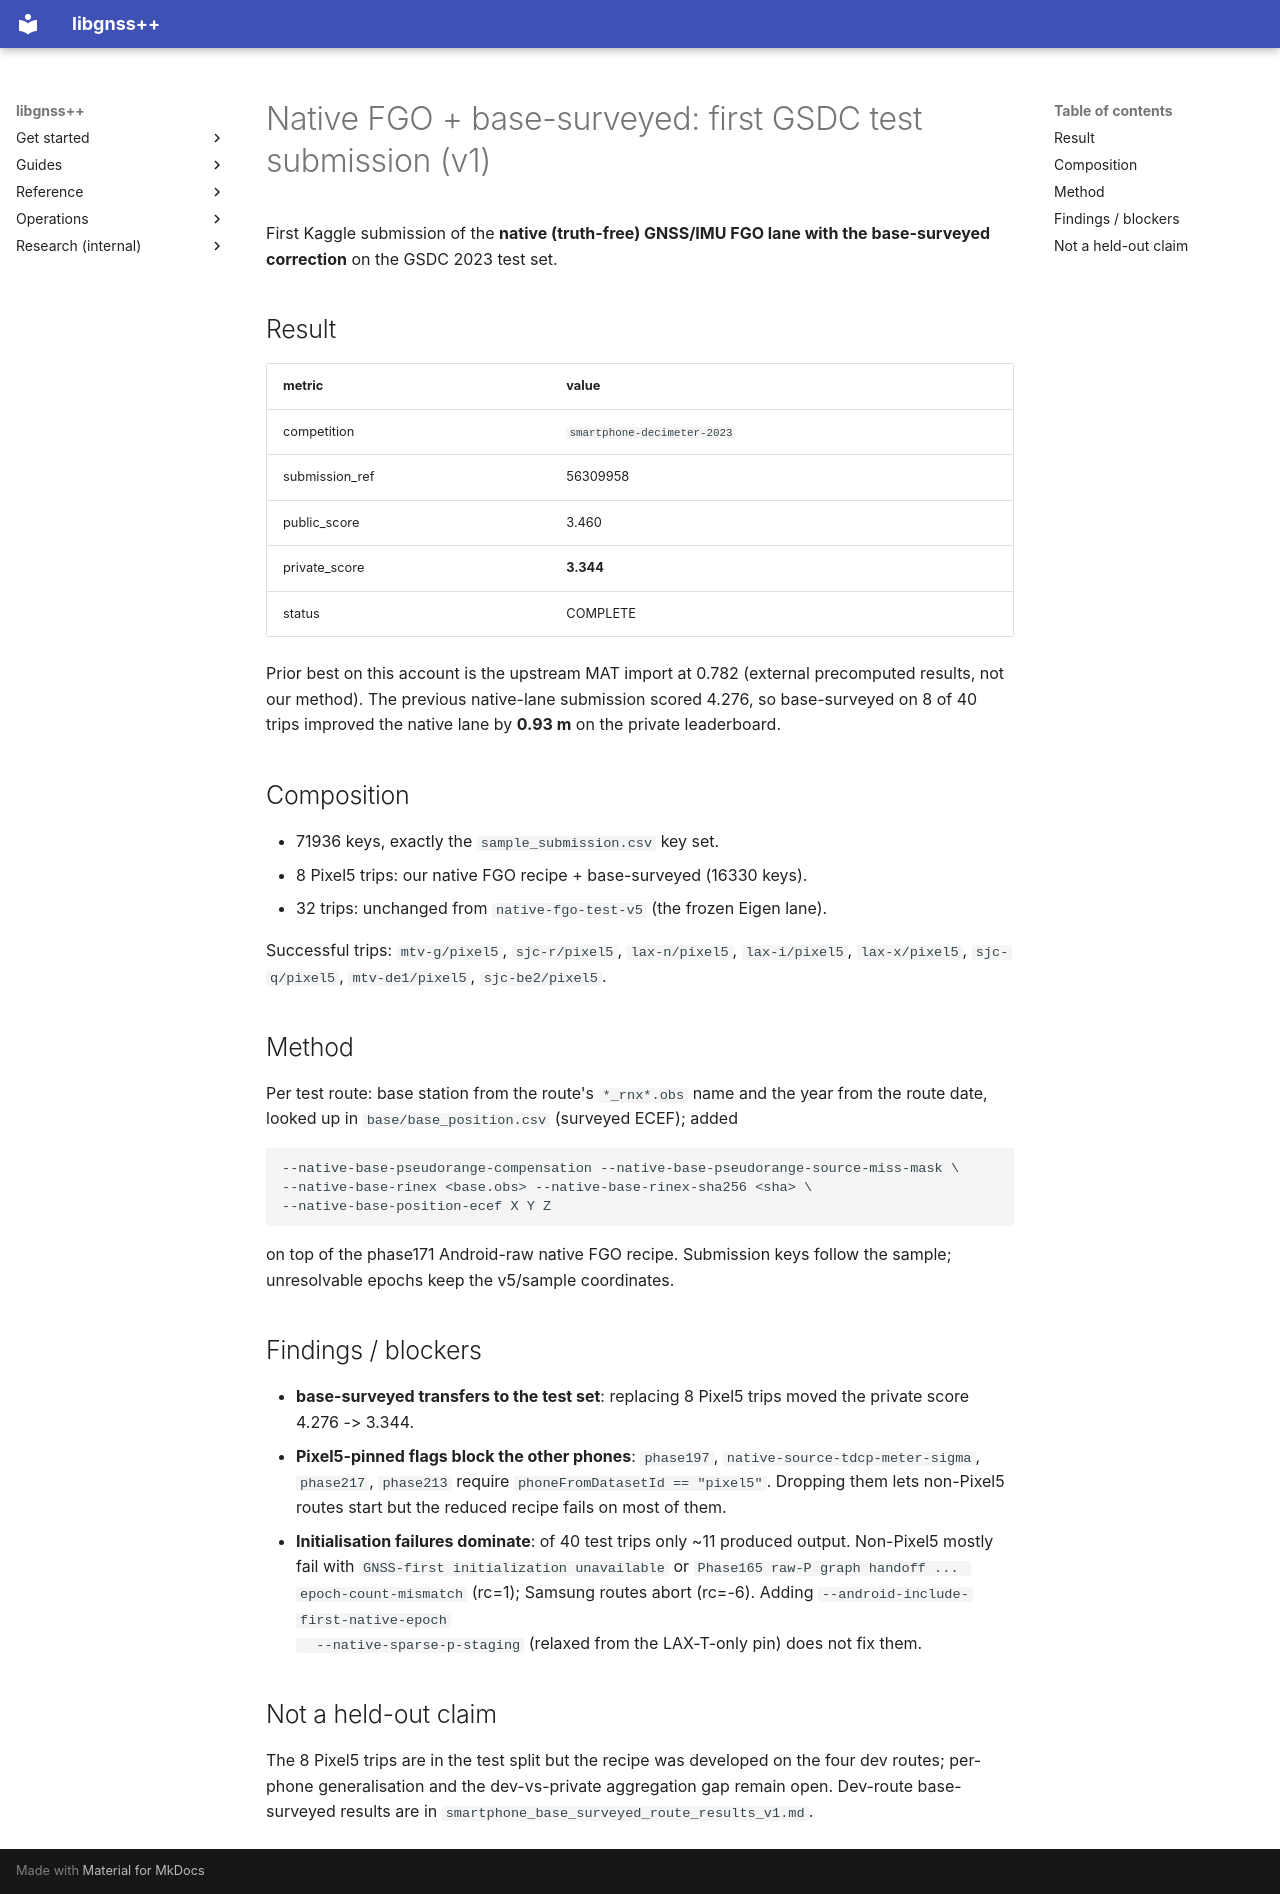

repository: rsasaki0109/gnssplusplus-library · page: use_cases/records/smartphone_native_base_surveyed_test_submission_v1/index.html · generator: mkdocs

# Native FGO + base-surveyed: first GSDC test submission (v1)

First Kaggle submission of the **native (truth-free) GNSS/IMU FGO lane with
the base-surveyed correction** on the GSDC 2023 test set.

## Result

| metric | value |
| --- | --- |
| competition | `smartphone-decimeter-2023` |
| submission_ref | 56309958 |
| public_score | 3.460 |
| private_score | **3.344** |
| status | COMPLETE |

Prior best on this account is the upstream MAT import at 0.782 (external
precomputed results, not our method). The previous native-lane submission
scored 4.276, so base-surveyed on 8 of 40 trips improved the native lane by
**0.93 m** on the private leaderboard.

## Composition

- 71936 keys, exactly the `sample_submission.csv` key set.
- 8 Pixel5 trips: our native FGO recipe + base-surveyed (16330 keys).
- 32 trips: unchanged from `native-fgo-test-v5` (the frozen Eigen lane).

Successful trips: `mtv-g/pixel5`, `sjc-r/pixel5`, `lax-n/pixel5`,
`lax-i/pixel5`, `lax-x/pixel5`, `sjc-q/pixel5`, `mtv-de1/pixel5`,
`sjc-be2/pixel5`.

## Method

Per test route: base station from the route's `*_rnx*.obs` name and the year
from the route date, looked up in `base/base_position.csv` (surveyed ECEF);
added

```
--native-base-pseudorange-compensation --native-base-pseudorange-source-miss-mask \
--native-base-rinex <base.obs> --native-base-rinex-sha256 <sha> \
--native-base-position-ecef X Y Z
```

on top of the phase171 Android-raw native FGO recipe. Submission keys follow
the sample; unresolvable epochs keep the v5/sample coordinates.

## Findings / blockers

- **base-surveyed transfers to the test set**: replacing 8 Pixel5 trips
  moved the private score 4.276 -> 3.344.
- **Pixel5-pinned flags block the other phones**: `phase197`,
  `native-source-tdcp-meter-sigma`, `phase217`, `phase213` require
  `phoneFromDatasetId == "pixel5"`. Dropping them lets non-Pixel5 routes
  start but the reduced recipe fails on most of them.
- **Initialisation failures dominate**: of 40 test trips only ~11 produced
  output. Non-Pixel5 mostly fail with `GNSS-first initialization unavailable`
  or `Phase165 raw-P graph handoff ... epoch-count-mismatch` (rc=1); Samsung
  routes abort (rc=-6). Adding `--android-include-first-native-epoch
  --native-sparse-p-staging` (relaxed from the LAX-T-only pin) does not fix
  them.

## Not a held-out claim

The 8 Pixel5 trips are in the test split but the recipe was developed on the
four dev routes; per-phone generalisation and the dev-vs-private aggregation
gap remain open. Dev-route base-surveyed results are in
`smartphone_base_surveyed_route_results_v1.md`.
